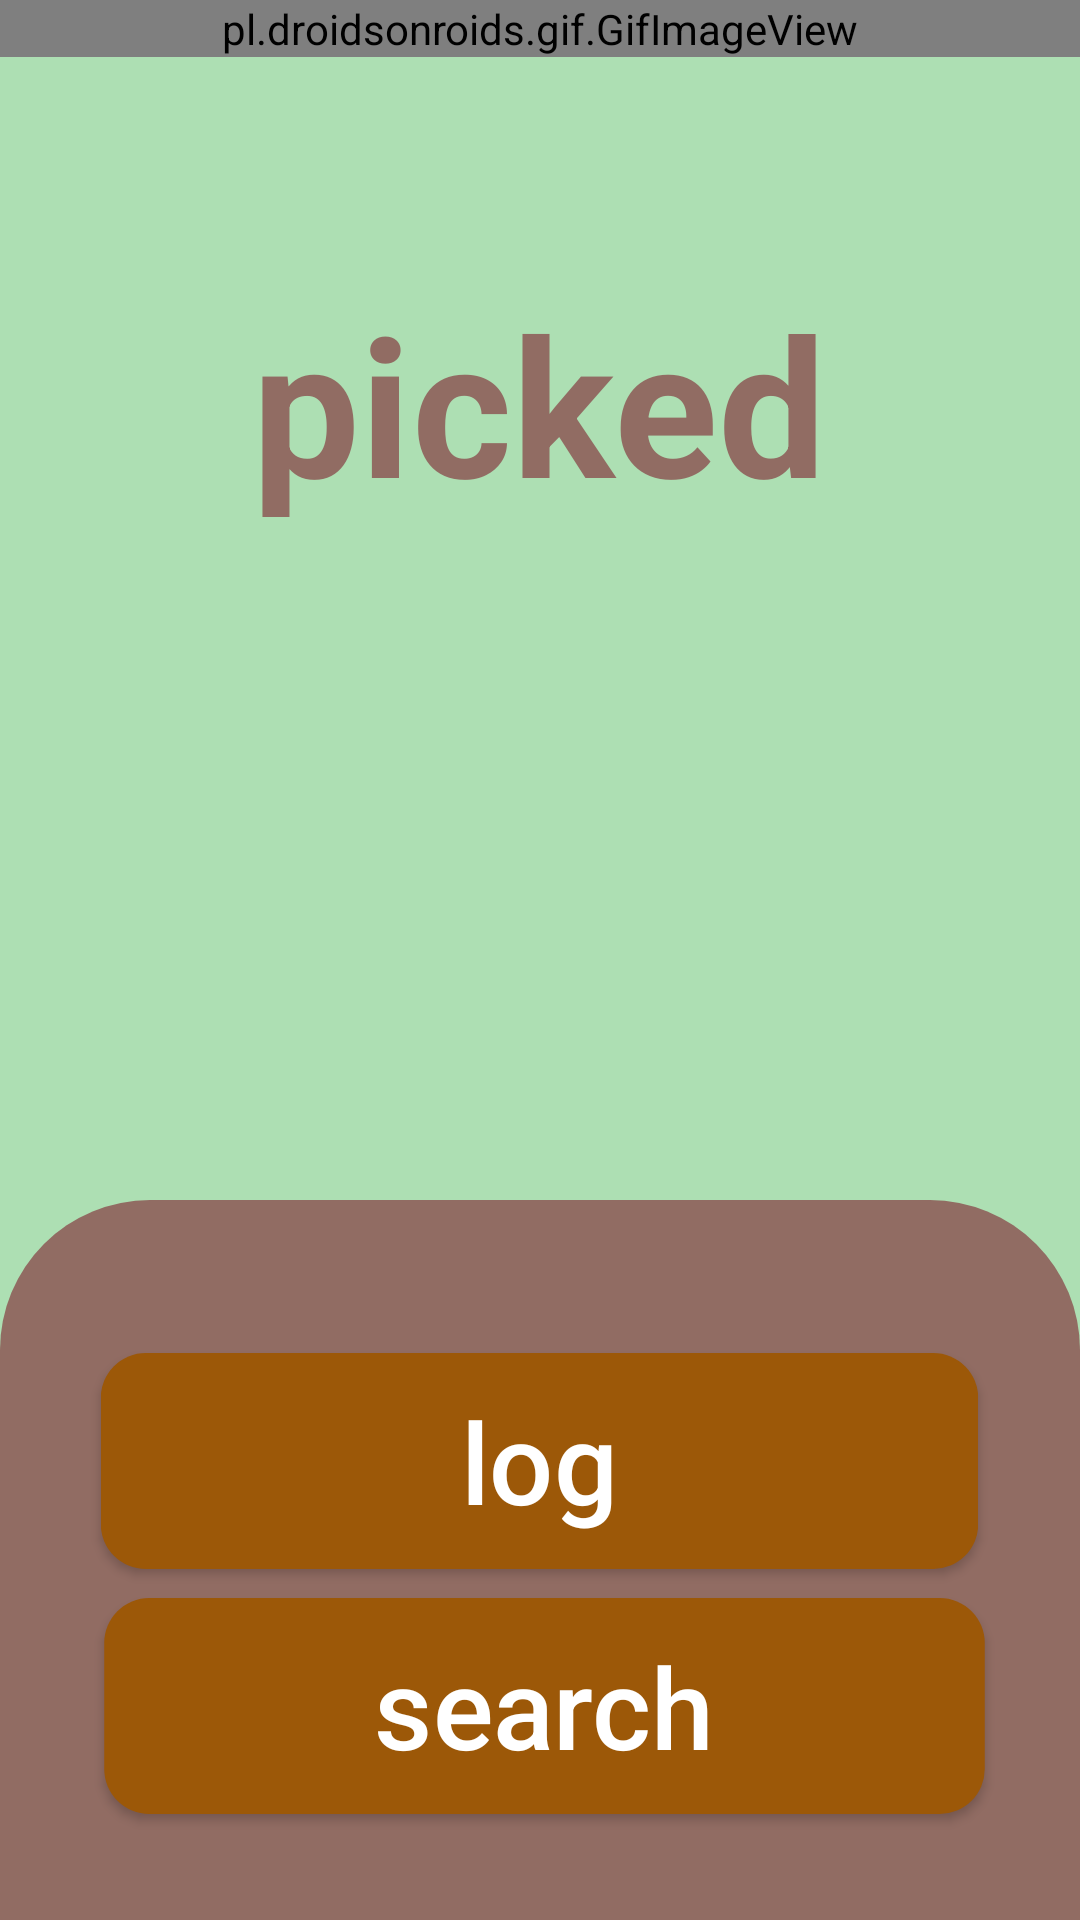

Layout XML and referenced resources for this Android screen:
<!-- AndroidManifest.xml: application theme Theme.Picked -->
<!-- res/layout/fragment_main_screen.xml -->
<?xml version="1.0" encoding="utf-8"?>
<androidx.constraintlayout.widget.ConstraintLayout xmlns:android="http://schemas.android.com/apk/res/android"
    xmlns:app="http://schemas.android.com/apk/res-auto"
    xmlns:tools="http://schemas.android.com/tools"
    android:layout_width="match_parent"
    android:layout_height="match_parent"
    tools:context=".MainScreenFragment">

    <include
        android:id="@+id/include"
        layout="@layout/fragment_background"
        app:layout_constraintEnd_toEndOf="parent"
        app:layout_constraintStart_toStartOf="parent"
        tools:layout_editor_absoluteY="-82dp" />

    <com.google.android.material.imageview.ShapeableImageView
        android:layout_width="match_parent"
        android:layout_height="match_parent"
        android:layout_marginTop="400dp"
        android:background="@drawable/white_shape"
        app:layout_constraintBottom_toBottomOf="parent"
        app:layout_constraintEnd_toEndOf="parent"
        app:layout_constraintHorizontal_bias="0.0"
        app:layout_constraintStart_toStartOf="parent"
        app:layout_constraintTop_toTopOf="@+id/log_button"
        app:layout_constraintVertical_bias="0.89" />

    <androidx.appcompat.widget.AppCompatButton
        android:id="@+id/log_button"
        android:layout_width="wrap_content"
        android:layout_height="wrap_content"
        android:background="@drawable/generic_button"
        android:paddingLeft="80dp"
        android:paddingRight="80dp"
        android:scaleX="1.5"
        android:scaleY="1.5"
        android:text="@string/log_button"
        android:textAllCaps="false"
        android:textColor="@color/white"
        android:textSize="25sp"
        android:typeface="normal"
        app:layout_constraintBottom_toTopOf="@+id/search_button"
        app:layout_constraintEnd_toEndOf="parent"
        app:layout_constraintHorizontal_bias="0.498"
        app:layout_constraintLeft_toLeftOf="parent"
        app:layout_constraintRight_toRightOf="parent"
        app:layout_constraintStart_toStartOf="parent"
        app:layout_constraintTop_toTopOf="parent"
        app:layout_constraintVertical_bias="0.932" />

    <androidx.appcompat.widget.AppCompatButton
        android:id="@+id/search_button"
        android:layout_width="wrap_content"
        android:layout_height="wrap_content"
        android:background="@drawable/generic_button"
        android:paddingLeft="60dp"
        android:paddingRight="60dp"
        android:scaleX="1.5"
        android:scaleY="1.5"
        android:text="@string/search_button"
        android:textAllCaps="false"
        android:textColor="@color/white"
        android:textSize="25sp"
        android:typeface="normal"
        app:layout_constraintBottom_toBottomOf="parent"
        app:layout_constraintEnd_toEndOf="parent"
        app:layout_constraintHorizontal_bias="0.51"
        app:layout_constraintLeft_toLeftOf="parent"
        app:layout_constraintRight_toRightOf="parent"
        app:layout_constraintStart_toStartOf="parent"
        app:layout_constraintTop_toTopOf="parent"
        app:layout_constraintVertical_bias="0.92" />

</androidx.constraintlayout.widget.ConstraintLayout>
<!-- res/layout/fragment_background.xml (included above) -->
<?xml version="1.0" encoding="utf-8"?>
<androidx.constraintlayout.widget.ConstraintLayout xmlns:android="http://schemas.android.com/apk/res/android"
    xmlns:app="http://schemas.android.com/apk/res-auto"
    xmlns:tools="http://schemas.android.com/tools"
    android:layout_width="match_parent"
    android:layout_height="match_parent"
    android:background="@color/primary">

    <TextView
        android:id="@+id/textView"
        android:layout_width="wrap_content"
        android:layout_height="wrap_content"
        android:scaleX="4"
        android:scaleY="4"
        android:text="@string/app_name"
        android:textColor="@color/compliment1"
        android:textSize="16sp"
        android:textStyle="bold"
        android:typeface="normal"
        app:iconTint="@color/white"
        app:layout_constraintBottom_toBottomOf="parent"
        app:layout_constraintLeft_toLeftOf="parent"
        app:layout_constraintRight_toRightOf="parent"
        app:layout_constraintTop_toTopOf="parent"
        app:layout_constraintVertical_bias="0.20" />



    <pl.droidsonroids.gif.GifImageView
        android:layout_width="0dp"
        android:layout_height="wrap_content"
        android:src="@drawable/plants"
        app:layout_constraintBottom_toBottomOf="parent"
        app:layout_constraintEnd_toEndOf="parent"
        app:layout_constraintHorizontal_bias="0.0"
        app:layout_constraintLeft_toLeftOf="parent"
        app:layout_constraintRight_toRightOf="parent"
        app:layout_constraintStart_toStartOf="parent"
        app:layout_constraintTop_toTopOf="parent"
        app:layout_constraintVertical_bias="0.0" />

</androidx.constraintlayout.widget.ConstraintLayout>
<!-- resources referenced by this layout -->
<resources>
  <color name="compliment1">#916C63</color>
  <color name="primary">#ADDFB3</color>
  <color name="white">#FFFFFFFF</color>
  <!-- drawable generic_button (drawable) -->
  <?xml version="1.0" encoding="utf-8"?>
  <shape xmlns:android="http://schemas.android.com/apk/res/android"
      android:shape="rectangle" android:padding="10dp">
      <solid android:color="@color/brown"/>
      <corners android:radius="10dp"/>
  </shape>
  <!-- drawable white_shape (drawable) -->
  <?xml version="1.0" encoding="utf-8"?>
  <shape xmlns:android="http://schemas.android.com/apk/res/android">
      android:shape="rectangle" android:padding="10dp">
      <solid android:color="@color/compliment1"/>
      <corners android:topLeftRadius="50dp"
          android:topRightRadius="50dp" />
  </shape>
  <string name="app_name">picked</string>
  <string name="log_button">log</string>
  <string name="search_button">search</string>
  <style name="Theme.Picked" parent="Theme.MaterialComponents.DayNight.DarkActionBar">
          
          <item name="colorPrimary">@color/purple_500</item>
          <item name="colorPrimaryVariant">@color/purple_700</item>
          <item name="colorOnPrimary">@color/white</item>
          
          <item name="colorSecondary">@color/teal_200</item>
          <item name="colorSecondaryVariant">@color/teal_700</item>
          <item name="colorOnSecondary">@color/black</item>
          
          <item name="android:statusBarColor" tools:targetApi="l">?attr/colorPrimaryVariant</item>
          
      </style>
  <color name="brown">#9C5808</color>
  <color name="purple_500">#FF6200EE</color>
  <color name="purple_700">#FF3700B3</color>
  <color name="teal_200">#FF03DAC5</color>
  <color name="teal_700">#FF018786</color>
  <color name="black">#FF000000</color>
</resources>
